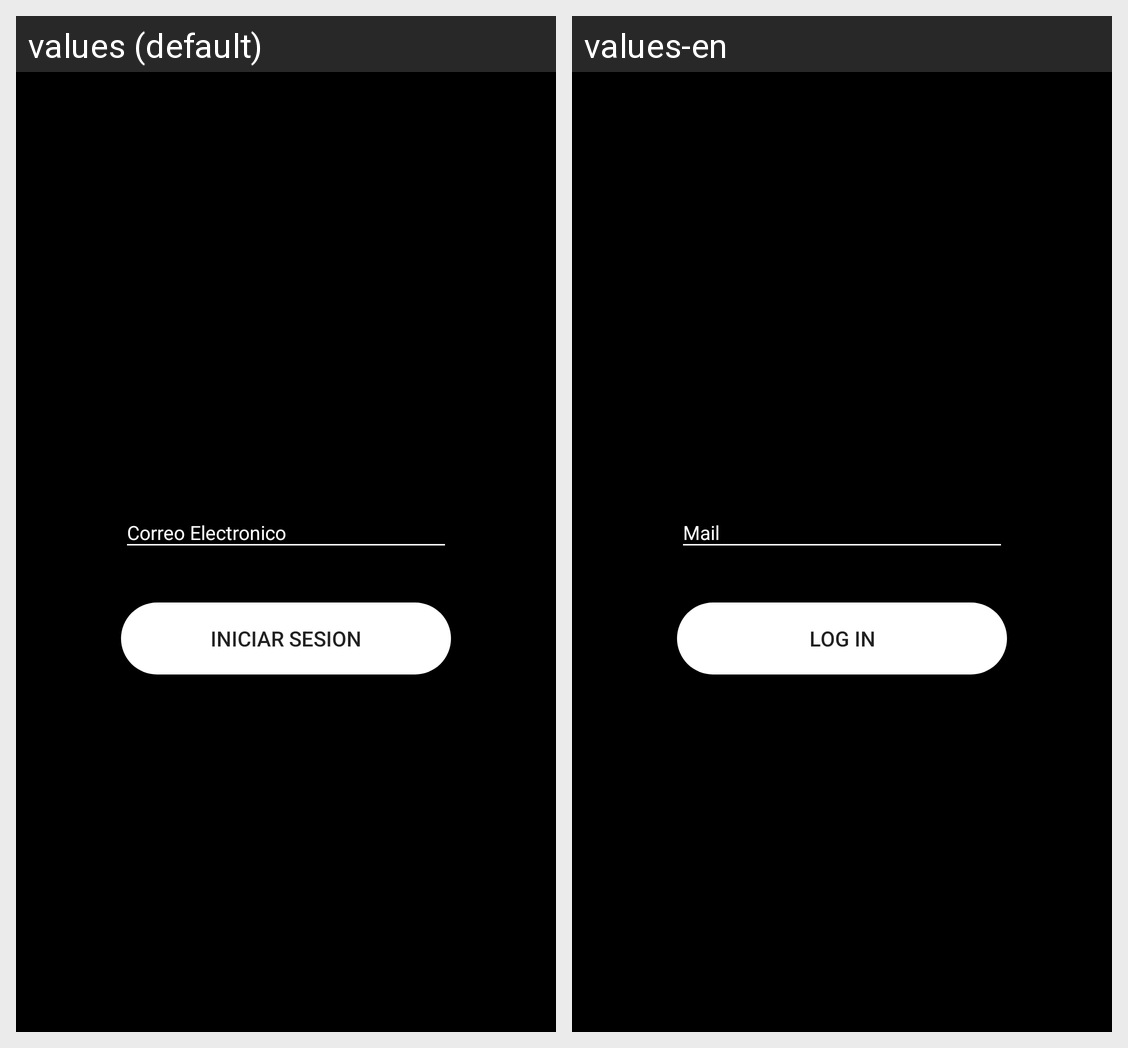

The Android screen above is rendered under two locales of the same app. Produce the string resources it draws, with the default and per-locale values.
Android screen res/layout/activity_github_auth.xml rendered under 2 locales, left to right: values (default), values-en. Device: Nexus 5 (rendered at 1080×1920; each locale shown at half size, 540×960, under a caption strip naming it); theme Theme.OooberDriver.
Strings drawn on this screen, with the default value and each locale's value (text and hints the layout hard-codes, and strings that could not be matched under every locale, appear in the picture but are not listed):

hint_mail
  values: Correo Electronico
  values-en: Mail

txt_LogIn
  values: Iniciar Sesion
  values-en: Log in
